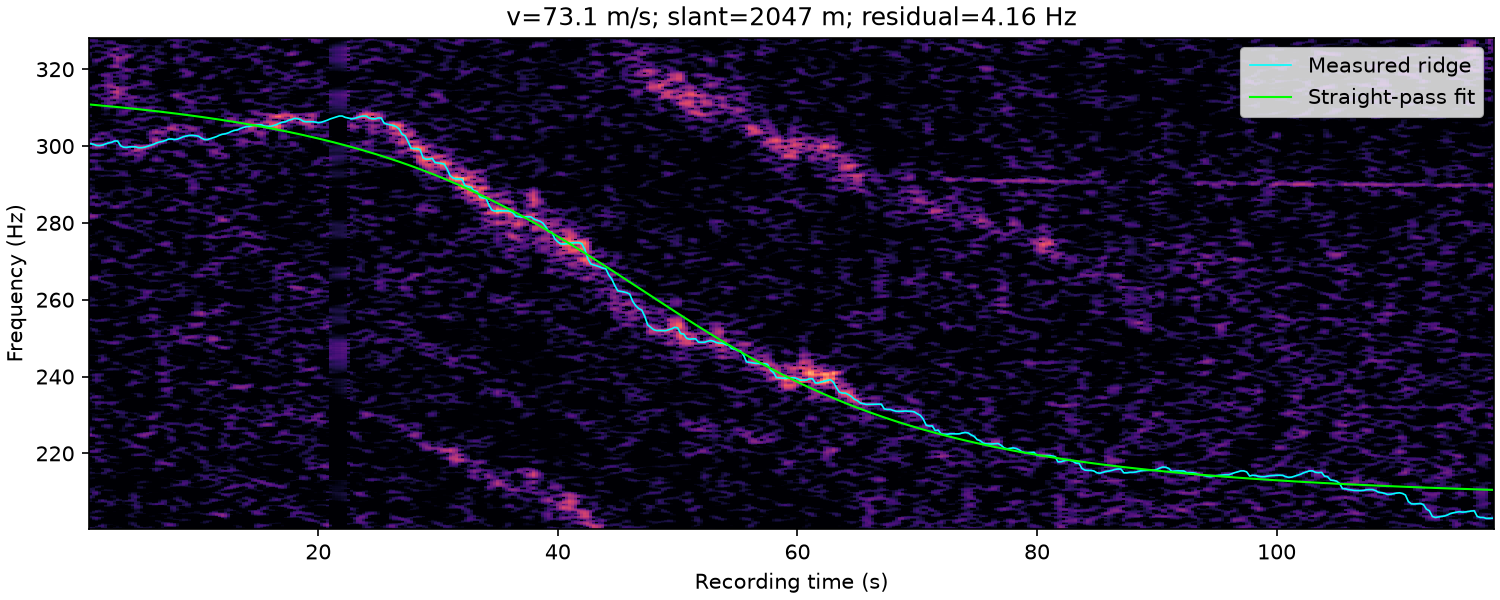

The data file committed next to this chart (first rows):
time_s, frequency_hz, weight
1.000000000000000000e+00, 3.006138666989785975e+02, 2.351405824289585667e+00
1.250000000000000000e+00, 3.004373361882343261e+02, 2.291814559696751630e+00
1.500000000000000000e+00, 3.001412268809099260e+02, 2.901567723434146817e+00
1.750000000000000000e+00, 3.001095132029605566e+02, 2.885121192778610677e+00
2.000000000000000000e+00, 3.002610455235936797e+02, 2.576719278324913986e+00
2.250000000000000000e+00, 3.005550153606315007e+02, 1.807202152612739754e+00
2.500000000000000000e+00, 3.008125000000000000e+02, 1.760028687665516900e+00
2.750000000000000000e+00, 3.009672151651042213e+02, 1.766252306212140466e+00
3.000000000000000000e+00, 3.013125000000000000e+02, 1.658784691709775050e+00
3.250000000000000000e+00, 3.013125000000000000e+02, 1.629679764678181320e+00
3.500000000000000000e+00, 3.000625000000000000e+02, 1.541885691251265289e+00
3.750000000000000000e+00, 2.996936540824244730e+02, 2.002825851350848119e+00
4.000000000000000000e+00, 2.996475350540704881e+02, 2.173765689464721262e+00
4.250000000000000000e+00, 2.997751223275079155e+02, 1.966657234865672566e+00
4.500000000000000000e+00, 2.998125000000000000e+02, 2.169372536608147772e+00
4.750000000000000000e+00, 2.997838086273382032e+02, 2.950310989372373793e+00
5.000000000000000000e+00, 2.995625000000000000e+02, 3.213420990636994823e+00
5.250000000000000000e+00, 2.995625000000000000e+02, 3.223199154093774776e+00
5.500000000000000000e+00, 2.996875000000000000e+02, 3.289472625766975966e+00
5.750000000000000000e+00, 2.999375000000000000e+02, 2.929149164646625003e+00
6.000000000000000000e+00, 3.001875000000000000e+02, 2.668567856276785388e+00
6.250000000000000000e+00, 3.004375000000000000e+02, 2.522747020675158769e+00
6.500000000000000000e+00, 3.008125000000000000e+02, 2.775118764614799449e+00
6.750000000000000000e+00, 3.010625000000000000e+02, 2.597357658478620213e+00
7.000000000000000000e+00, 3.012005653836708348e+02, 2.392762697560224083e+00
7.250000000000000000e+00, 3.014553376978950041e+02, 1.465597016332357283e+00
7.500000000000000000e+00, 3.018125000000000000e+02, 1.275296106229756532e+00
7.750000000000000000e+00, 3.018345099174689494e+02, 1.463278128735503669e+00
8.000000000000000000e+00, 3.016875000000000000e+02, 1.687176339836980121e+00
8.250000000000000000e+00, 3.018125000000000000e+02, 1.677302566725821675e+00
8.500000000000000000e+00, 3.020973949324102819e+02, 1.611941050517361473e+00
8.750000000000000000e+00, 3.024375000000000000e+02, 1.681053876590688168e+00
9.000000000000000000e+00, 3.026184740184868929e+02, 1.648151993385621017e+00
9.250000000000000000e+00, 3.027677026458922001e+02, 1.661585211331465750e+00
9.500000000000000000e+00, 3.027610617578413326e+02, 1.839949567040695122e+00
9.750000000000000000e+00, 3.026875000000000000e+02, 1.981433342301487377e+00
1.000000000000000000e+01, 3.025625000000000000e+02, 1.987898260980933696e+00
1.025000000000000000e+01, 3.020625000000000000e+02, 2.236666333453302791e+00
1.050000000000000000e+01, 3.016943805712920721e+02, 2.291153884657318951e+00
1.075000000000000000e+01, 3.016875000000000000e+02, 2.224777138374459451e+00
1.100000000000000000e+01, 3.019375000000000000e+02, 1.050150573150116839e+00
1.125000000000000000e+01, 3.021875000000000000e+02, 0.000000000000000000e+00
1.150000000000000000e+01, 3.024375000000000000e+02, 0.000000000000000000e+00
1.175000000000000000e+01, 3.028125000000000000e+02, 3.620265058884887810e-01
1.200000000000000000e+01, 3.030625000000000000e+02, 8.345894344695491407e-01
1.225000000000000000e+01, 3.031875000000000000e+02, 1.171014130669518316e+00
1.250000000000000000e+01, 3.034375000000000000e+02, 7.316305842082045929e-01
1.275000000000000000e+01, 3.038125000000000000e+02, 3.724543773733837160e-01
1.300000000000000000e+01, 3.040625000000000000e+02, 7.178839183229309695e-01
1.325000000000000000e+01, 3.041934955016849926e+02, 1.469525838508515703e+00
1.350000000000000000e+01, 3.045625000000000000e+02, 9.828984604761666910e-01
1.375000000000000000e+01, 3.048125000000000000e+02, 1.128108848843349277e+00
1.400000000000000000e+01, 3.050625000000000000e+02, 2.569152018321634312e+00
1.425000000000000000e+01, 3.050944508752471620e+02, 3.225664422153596611e+00
1.450000000000000000e+01, 3.053258965130282832e+02, 3.665985168627666546e+00
1.475000000000000000e+01, 3.054425282743411003e+02, 3.738949138381315151e+00
1.500000000000000000e+01, 3.055010521349431656e+02, 3.503462890228844273e+00
1.525000000000000000e+01, 3.055248908261229985e+02, 3.242650237559699722e+00
1.550000000000000000e+01, 3.052074972707087568e+02, 2.941371846131325629e+00
1.575000000000000000e+01, 3.051040670892102753e+02, 3.555555092893490698e+00
... 409 more rows
